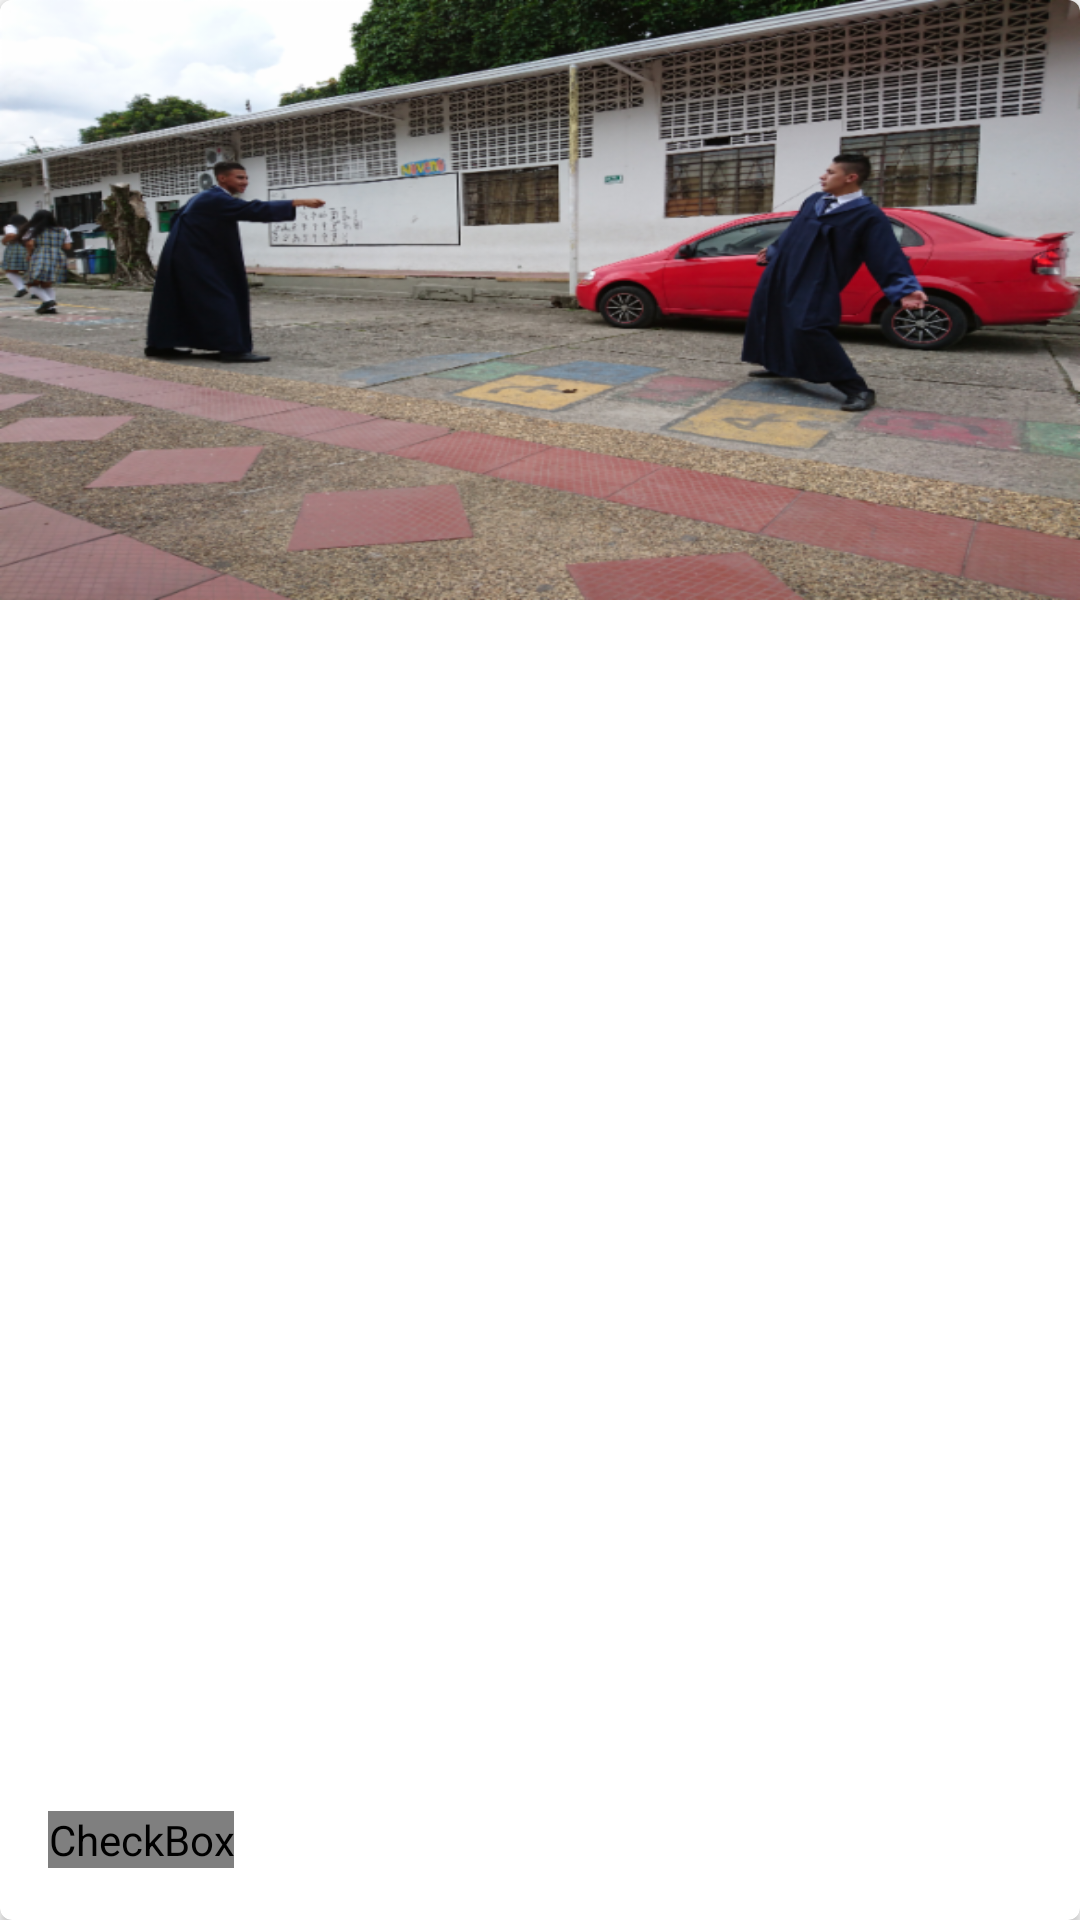

Write the Android layout XML for this screen, with the resource values it uses.
<!-- AndroidManifest.xml: application theme AppTheme -->
<!-- res/layout/cardview_picture.xml -->
<?xml version="1.0" encoding="utf-8"?>
<android.support.v7.widget.CardView xmlns:android="http://schemas.android.com/apk/res/android"
    xmlns:cardview="http://schemas.android.com/apk/res-auto"
    android:id="@+id/prictureCard"
    android:layout_width="match_parent"
    android:layout_height="@dimen/height_cardview"
    cardview:cardCornerRadius="@dimen/cornerradius_cardview"
    android:layout_marginBottom="@dimen/activity_vertical_margin"
    >


    <FrameLayout

    android:layout_width="match_parent"
    android:layout_height="match_parent">

    <ImageView
        android:id="@+id/pictureCard"
        android:layout_width="match_parent"
        android:layout_height="@dimen/height_cardview"
        android:background="@drawable/dsc_0340"
        android:scaleType="centerCrop"
        android:transitionName="@string/transitionname_picture"
        />
    <LinearLayout
        android:layout_width="match_parent"
        android:layout_height="wrap_content"
        android:orientation="vertical"
        android:layout_gravity="bottom"
        android:paddingLeft="@dimen/activity_vertical_margin"
        android:paddingBottom="@dimen/activity_vertical_margin"
        android:background="@color/backgroundtext_card"
        >
    <TextView
        android:id="@+id/userNameCard"
        android:layout_width="wrap_content"
        android:layout_height="wrap_content"
        android:text="@string/username_card"
        android:textColor="@android:color/white"
        android:textSize="@dimen/textsize_username_card"
        />

        <LinearLayout
            android:layout_width="match_parent"
            android:layout_height="wrap_content">
            <TextView
                android:id="@+id/firstword"
                android:layout_width="wrap_content"
                android:layout_height="wrap_content"
                android:text="@string/firstword_card"
                android:textColor="@android:color/white"
                android:textSize="@dimen/firstword_textsize_card"/>
            <TextView
                android:id="@+id/timeCard"
                android:layout_width="wrap_content"
                android:layout_height="wrap_content"
                android:text="@string/timecard_card"
                android:textColor="@android:color/white"
                android:textSize="@dimen/firstword_textsize_card"
                android:layout_marginLeft="@dimen/timecard_marginleft_Card"

            />

        </LinearLayout>

        <LinearLayout
            android:layout_width="match_parent"
            android:layout_height="wrap_content"
            android:orientation="horizontal"
            android:layout_marginTop="@dimen/like_margintop_card">
            
            <CheckBox
                android:id="@+id/likeCheckCrd"
                android:layout_width="wrap_content"
                android:layout_height="wrap_content"
                android:button="@drawable/checkbox_selecter"

                />
            <TextView
                android:id="@+id/likeNumberCard"
                android:layout_width="wrap_content"
                android:layout_height="wrap_content"
                android:text="@string/likenumber_card"
                android:textColor="@android:color/white"
                android:textSize="@dimen/firstword_textsize_card"
                android:layout_marginLeft="@dimen/timecard_marginleft_Card"

                />


        </LinearLayout>
    </LinearLayout>


    </FrameLayout>

</android.support.v7.widget.CardView>
<!-- resources referenced by this layout -->
<resources>
  <dimen name="activity_vertical_margin">16dp</dimen>
  <dimen name="cornerradius_cardview">4dp</dimen>
  <dimen name="firstword_textsize_card">15sp</dimen>
  <dimen name="height_cardview">200dp</dimen>
  <dimen name="like_margintop_card">10dp</dimen>
  <dimen name="textsize_username_card">25sp</dimen>
  <dimen name="timecard_marginleft_Card">5dp</dimen>
  <!-- drawable checkbox_selecter (drawable) -->
  <?xml version="1.0" encoding="utf-8"?>
  <selector xmlns:android="http://schemas.android.com/apk/res/android">
      <item android:drawable="@drawable/heart"
          android:state_checked="false"></item>
      <item android:drawable="@drawable/heart_full"
          android:state_checked="true"></item>
      <item android:drawable="@drawable/heart"></item>
  
  </selector>
  <!-- drawable dsc_0340: png bitmap (drawable-hdpi, 331945 bytes) -->
  <string name="firstword_card">Hace</string>
  <string name="likenumber_card">10 Me Gusta</string>
  <string name="timecard_card">4 dias</string>
  <string name="transitionname_picture">transitionnameparapicture</string>
  <string name="username_card">Alexander Susa</string>
  <style name="AppTheme" parent="Theme.AppCompat.Light.NoActionBar">
          
          <item name="colorPrimary">@color/colorPrimary</item>
          <item name="colorPrimaryDark">@color/colorPrimaryDark</item>
          <item name="colorAccent">@color/colorAccent</item>
      </style>
  <!-- not gathered from this repository: default colours our renderer supplied (Android Studio template values) -->
  <color name="colorPrimary">#FF6200EE</color>
  <color name="colorPrimaryDark">#FF3700B3</color>
  <color name="colorAccent">#FF03DAC5</color>
</resources>
